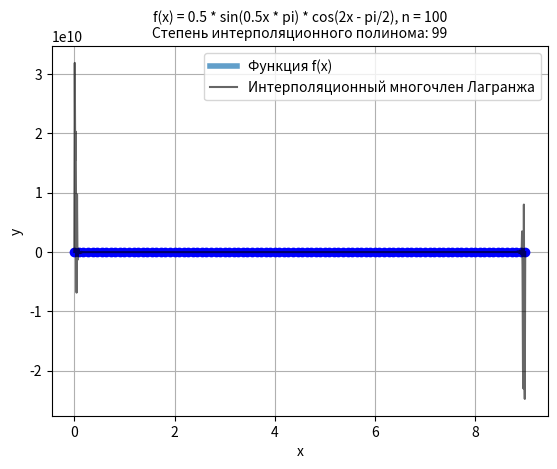

Generate this figure with matplotlib:
import sys
import math
import numpy as np
import time

import matplotlib.pyplot as plt

def func(x: float):
    return float(0.5 * np.sin(0.5*math.pi * x) * np.cos(2*x - math.pi/2))

def lagrange_polynomial(x, y, x_vals):
    sum = 0
    n = len(x)
    for i in range(n):
        p = 1    
        for j in range(n):
            if i != j:
                p = p * (x_vals - x[j])/(x[i] - x[j])
        sum += p * y[i]
    return sum

def main():
    a, b = 0, 9
    n = 100
    x = np.linspace(a, b, n)    
    y = []
    y = np.array([func(i) for i in x]) 
    x_vals = np.linspace(max(x), min(x), 1000)        # range X: [max, min]
    Fx = np.array([func(i) for i in x_vals])      # функция f(x)
    
    ''' lagrange_polynomial '''
    start = time.time()
    y_lagrange = np.array([lagrange_polynomial(x, y, x_val) for x_val in x_vals])
    end = time.time()
    print("Time method Lagrange:", end - start)

    plt.figure('Интерполяция')
    plt.title('f(x) = 0.5 * sin(0.5x * pi) * cos(2x - pi/2), n = ' + str(n) 
                +'\nCтепень интерполяционного полинома: '+ str(n - 1), fontsize=10)          #Degree of the polynomial approximation: 
    plt.xlabel('x')
    plt.ylabel('y')
    plt.grid(True)

    # Plot the function with points
    plt.plot(x_vals, Fx, alpha=0.7, linewidth=4, label='Функция f(x)') #Funcion
    plt.plot(x, y, 'bo')

    # Plot the interpolation polynomial Polynomial interpolation
    plt.plot(x_vals, y_lagrange, 'k', alpha=0.6, label='Интерполяционный многочлeн Лагрaнжа')
    plt.legend()
    plt.show()


if __name__ == '__main__':
    main()